The GitHub repository chandrabhanu18/Image-Classification contains a labelled image folder "data" with 2 categories: cat, dog. Examples follow, each with its label.

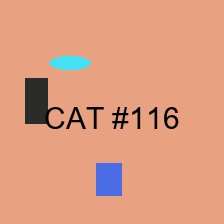
Label: cat

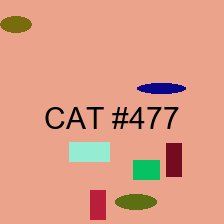
Label: cat

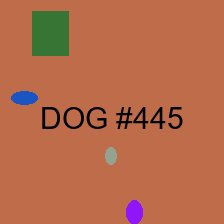
Label: dog

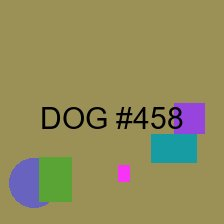
Label: dog

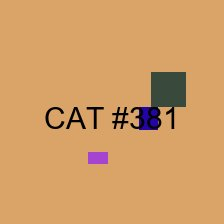
Label: cat

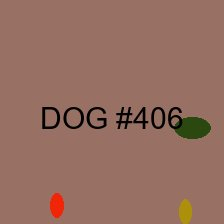
Label: dog
